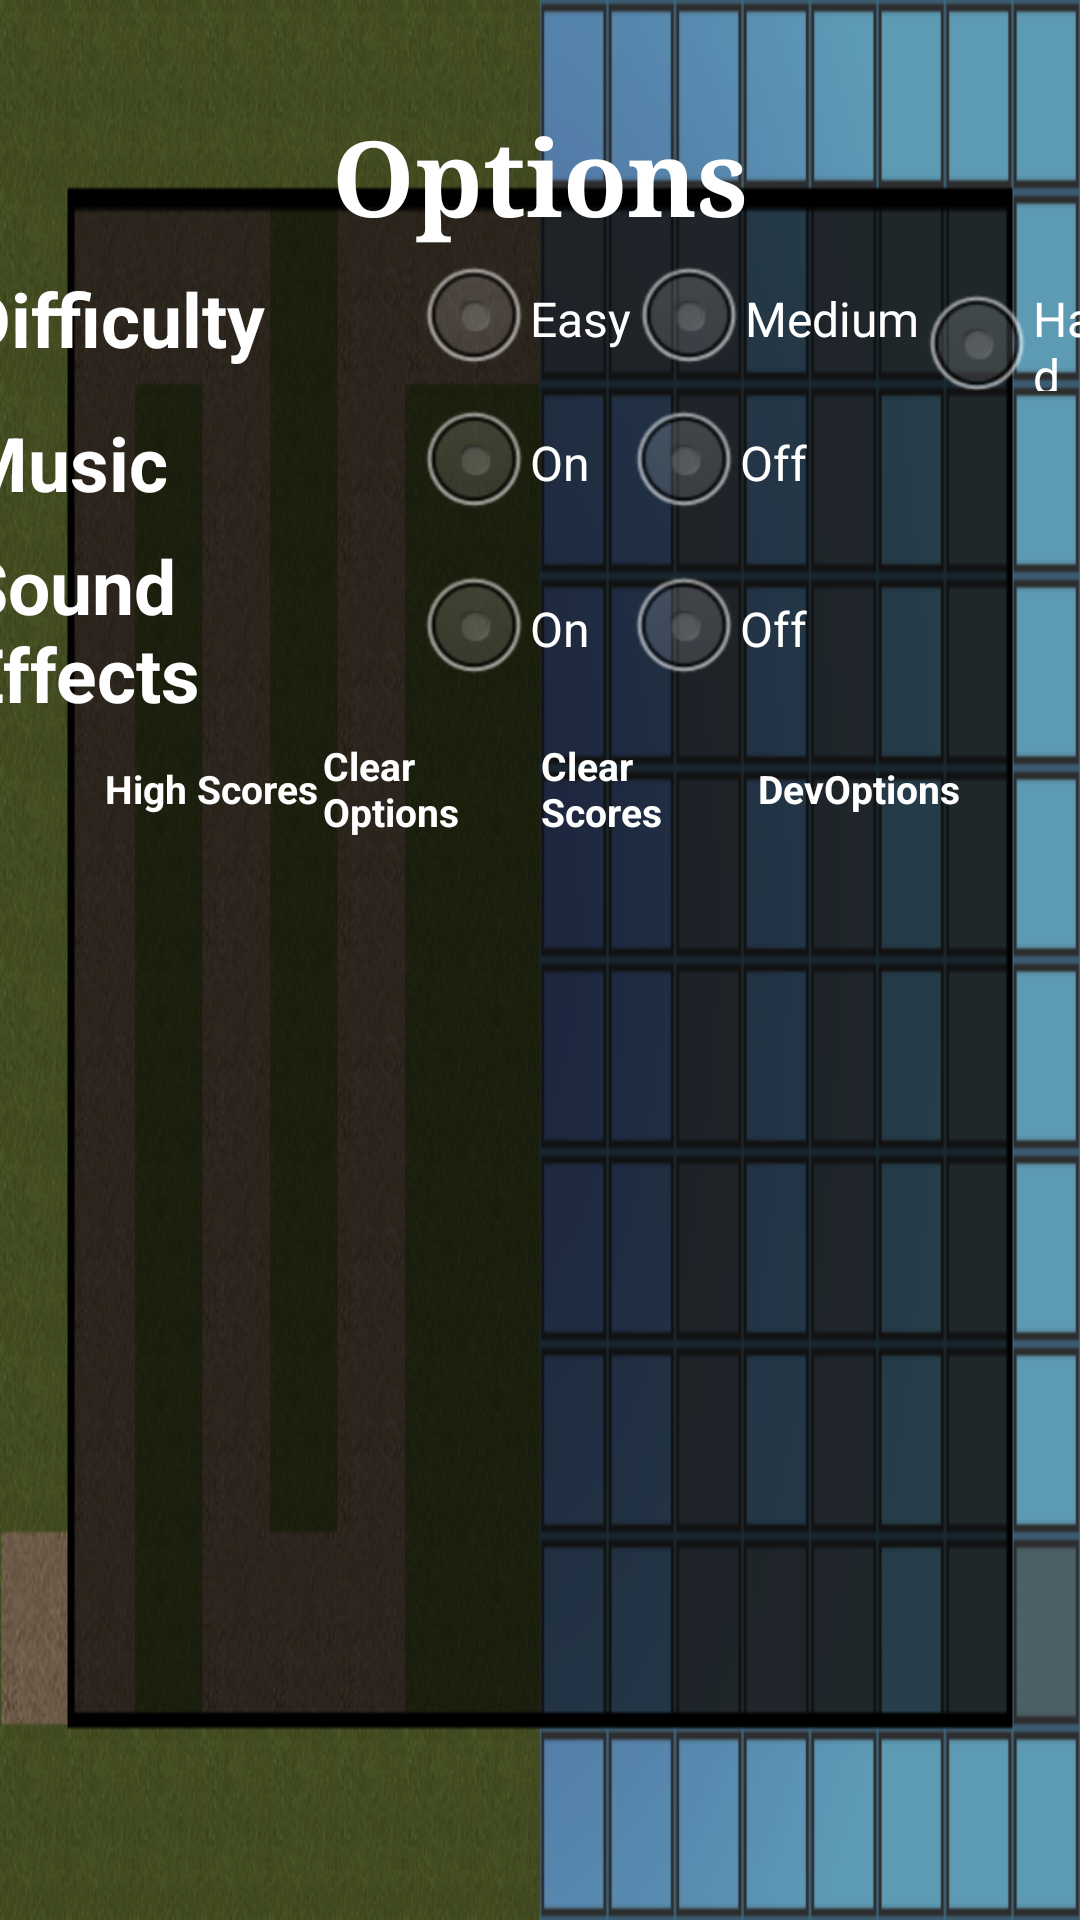

Android layout source for this screen:
<!-- AndroidManifest.xml: application theme CustomButton -->
<!-- res/layout/options.xml -->
<?xml version="1.0" encoding="utf-8"?>

<TableLayout xmlns:android="http://schemas.android.com/apk/res/android"
	android:id="@+id/optionsTableLayout" android:layout_width="match_parent"
	android:layout_height="match_parent" android:shrinkColumns="*"
	android:stretchColumns="*" android:background="@drawable/menubackground3">
	>
	<TableRow android:id="@+id/tableRow4" android:layout_height="wrap_content"
		android:layout_width="match_parent" android:gravity="center_horizontal">
		<TextView android:id="@+id/optionsText" android:textColor="#FFFFFF"
			android:layout_width="match_parent" android:layout_height="wrap_content"
			android:textStyle="bold" android:typeface="serif" android:text="Options"
			android:gravity="center" android:layout_span="6" android:textSize="35dip"
			android:layout_marginTop="35dip"></TextView>
	</TableRow>
	<TableRow android:id="@+id/musicRadioRow"
		android:layout_height="wrap_content" android:layout_width="match_parent"
		android:gravity="center">
		<TextView android:text="Difficulty" android:id="@+id/difficultyText"
			android:textStyle="bold" android:textColor="#FFFFFF" android:gravity="left"
			android:textSize="25dip"></TextView>
		<RadioGroup android:layout_height="wrap_content"
			android:id="@+id/difficultyRadioGroup" android:layout_width="match_parent"
			android:orientation="horizontal">
			<RadioButton android:layout_height="wrap_content"
				android:layout_width="wrap_content" android:id="@+id/easyRadio"
				android:text="Easy"></RadioButton>
			<RadioButton android:layout_height="wrap_content"
				android:layout_width="wrap_content" android:id="@+id/mediumRadio"
				android:text="Medium"></RadioButton>
			<RadioButton android:layout_height="wrap_content"
				android:layout_width="wrap_content" android:id="@+id/hardRadio"
				android:text="Hard"></RadioButton>
		</RadioGroup>
	</TableRow>
	<TableRow android:id="@+id/musicRadioRow"
		android:layout_height="wrap_content" android:layout_width="match_parent"
		android:gravity="center">
		<TextView android:text="Music" android:layout_height="wrap_content"
			android:layout_width="wrap_content" android:textStyle="bold"
			android:gravity="left" android:textColor="#FFFFFF" android:id="@+id/musicText"
			android:textSize="25dip"></TextView>
		<RadioGroup android:layout_height="wrap_content"
			android:id="@+id/musicRadioGroup" android:layout_width="match_parent"
			android:orientation="horizontal">
			<RadioButton android:layout_height="wrap_content"
				android:layout_width="wrap_content" android:id="@+id/musiconRadio"
				android:text="On   ">
			</RadioButton>
			<RadioButton android:layout_height="wrap_content"
				android:layout_width="wrap_content" android:id="@+id/musicoffRadio"
				android:text="Off"></RadioButton>
		</RadioGroup>
	</TableRow>
	<TableRow android:id="@+id/soundRadioRow"
		android:layout_height="wrap_content" android:layout_width="match_parent"
		android:gravity="center">
		<TextView android:id="@+id/soundText" android:textStyle="bold"
			android:textColor="#FFFFFF" android:gravity="left" android:textSize="25dip"
			android:text="Sound Effects"></TextView>
		<RadioGroup android:layout_height="wrap_content"
			android:id="@+id/soundRadioGroup" android:layout_width="match_parent"
			android:orientation="horizontal">
			<RadioButton android:layout_height="wrap_content"
				android:layout_width="wrap_content" android:id="@+id/soundonRadio"
				android:text="On   "></RadioButton>
			<RadioButton android:layout_height="wrap_content"
				android:layout_width="wrap_content" android:id="@+id/soundoffRadio"
				android:text="Off"></RadioButton>
		</RadioGroup>
	</TableRow>
	<LinearLayout android:id="@+id/linearLayout2"
		android:layout_width="wrap_content" android:layout_height="wrap_content"
		android:layout_marginRight="35dip" android:layout_marginLeft="35dip"
		android:layout_marginTop="5dip">
		<Button android:layout_gravity="center" android:layout_height="wrap_content"
			android:id="@+id/ButtonHighScores" android:text="High Scores"
			android:layout_width="fill_parent" android:layout_weight="1"
			android:textColor="#ffffff" android:textSize="13dip"
			android:textStyle="bold"></Button>
		<Button android:layout_gravity="center" android:layout_height="wrap_content"
			android:id="@+id/ButtonClearOptions" android:text="Clear Options"
			android:layout_width="fill_parent" android:layout_weight="1"
			android:textColor="#ffffff" android:textSize="13dip"
			android:textStyle="bold"></Button>
		<Button android:layout_gravity="center" android:layout_height="wrap_content"
			android:id="@+id/ButtonClearScores" android:text="Clear Scores"
			android:layout_width="fill_parent" android:layout_weight="1"
			android:textColor="#ffffff" android:textSize="13dip"
			android:textStyle="bold"></Button>
		<Button android:layout_gravity="center" android:layout_height="wrap_content"
			android:layout_width="fill_parent" android:layout_weight="1"
			android:text="DevOptions" android:id="@+id/ButtonDevOptions"
			android:textColor="#ffffff" android:textSize="13dip"
			android:textStyle="bold"></Button>
	</LinearLayout>
</TableLayout>
<!-- resources referenced by this layout -->
<resources>
  <!-- drawable menubackground3: png bitmap (drawable-hdpi, 141156 bytes) -->
  <style name="CustomButton" parent="android:style/Theme.NoTitleBar">
          <item name="android:buttonStyle">@style/Button</item>
      </style>
</resources>
